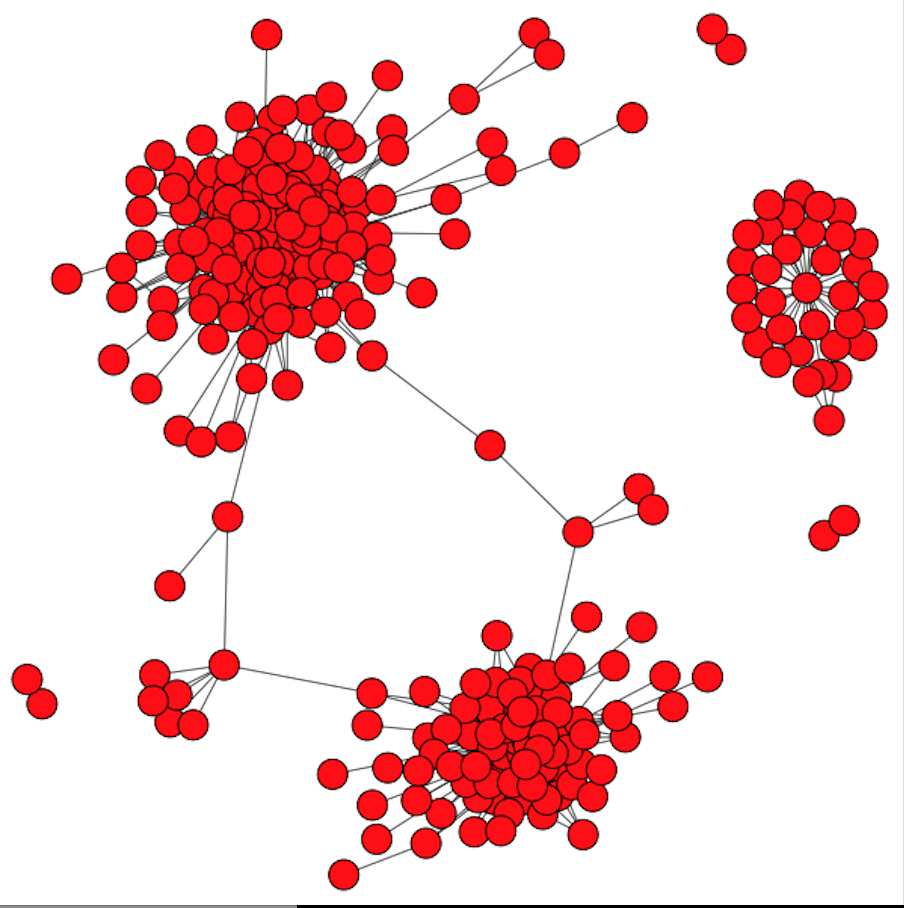

Data behind this chart, as committed beside it:
27228, 30121
27228, 29697
27228, 28142
27228, 32909
27228, 39063
27228, 29151
27228, 32939
27228, 29097
27228, 27340
7400, 33754
7400, 25947
7400, 26638
7400, 26982
7400, 11297
7400, 33400
7400, 14083
7400, 13861
7400, 9783
7400, 27193
7400, 26641
7400, 10633
13108, 24732
51672, 73366
51672, 69265
281, 34332
281, 26678
281, 26641
281, 26982
281, 29530
281, 26592
281, 27219
281, 26586
281, 26581
281, 26621
281, 26736
281, 13292
281, 42056
281, 29656
281, 29706
281, 8719
281, 26579
281, 27175
281, 26472
281, 26540
281, 10633
281, 14871
281, 2790
281, 37616
281, 34345
281, 6267
281, 11348
281, 36314
281, 5868
281, 26512
281, 33439
281, 30121
281, 37005
281, 27228
281, 26511
281, 30141
281, 30826
... 2,037 more rows
